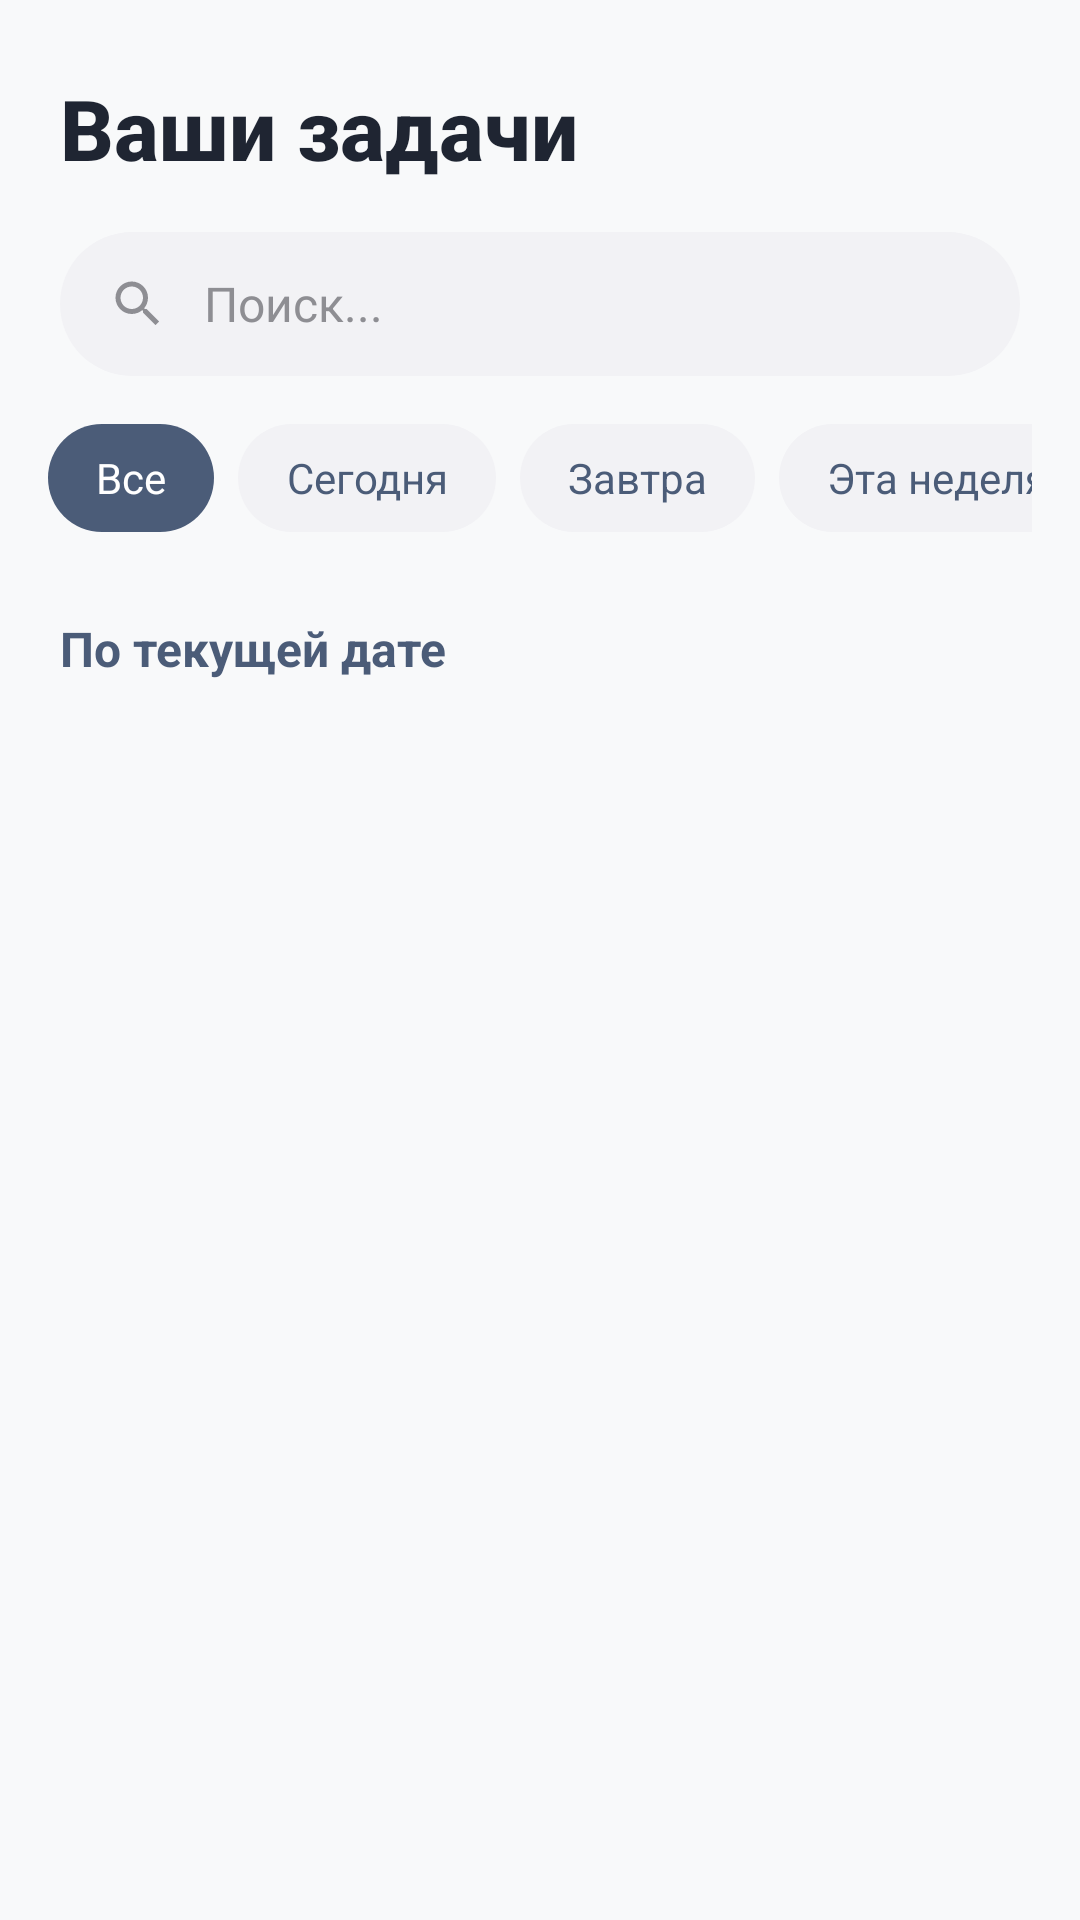

Produce the Android XML layout that renders to this screen, including the resource entries it uses.
<!-- AndroidManifest.xml: application theme Theme.Planner -->
<!-- res/layout/fragment_tasks_content.xml -->
<?xml version="1.0" encoding="utf-8"?>
<LinearLayout xmlns:android="http://schemas.android.com/apk/res/android"
    xmlns:app="http://schemas.android.com/apk/res-auto"
    android:layout_width="match_parent"
    android:layout_height="match_parent"
    android:orientation="vertical"
    android:background="#F8F9FA">

    
    <LinearLayout
        android:layout_width="match_parent"
        android:layout_height="wrap_content"
        android:orientation="horizontal"
        android:paddingStart="20dp"
        android:paddingTop="24dp"
        android:paddingEnd="20dp"
        android:paddingBottom="16dp"
        android:gravity="center_vertical">
        <TextView
            android:layout_width="0dp"
            android:layout_height="wrap_content"
            android:layout_weight="1"
            android:text="Ваши задачи"
            android:textColor="#1F2532"
            android:textSize="28sp"
            android:textStyle="bold"
            android:fontFamily="sans-serif-medium" />
    </LinearLayout>

    
    <LinearLayout
        android:layout_width="match_parent"
        android:layout_height="wrap_content"
        android:paddingStart="20dp"
        android:paddingEnd="20dp"
        android:paddingBottom="16dp">
        <LinearLayout
            android:layout_width="match_parent"
            android:layout_height="48dp"
            android:background="@drawable/search_background"
            android:orientation="horizontal"
            android:gravity="center_vertical"
            android:paddingStart="16dp"
            android:paddingEnd="16dp">
            <ImageView android:layout_width="20dp" android:layout_height="20dp" android:src="@drawable/ic_search" app:tint="#8E8E93" />
            <EditText android:id="@+id/etSearch" android:layout_width="0dp" android:layout_height="match_parent" android:layout_weight="1" android:layout_marginStart="12dp" android:hint="Поиск..." android:background="@null" android:textSize="16sp" android:textColor="#1F2532" android:textColorHint="#8E8E93" />
            <ImageView android:id="@+id/btnClearSearch" android:layout_width="20dp" android:layout_height="20dp" android:src="@drawable/ic_close" android:visibility="gone" app:tint="#8E8E93" />
        </LinearLayout>
    </LinearLayout>

    
    <HorizontalScrollView android:layout_width="match_parent" android:layout_height="wrap_content" android:scrollbars="none" android:paddingStart="16dp" android:paddingEnd="16dp" android:paddingBottom="12dp">
        <LinearLayout android:id="@+id/filterChips" android:layout_width="wrap_content" android:layout_height="wrap_content" android:orientation="horizontal">
            <TextView android:id="@+id/chipAll" android:layout_width="wrap_content" android:layout_height="36dp" android:text="Все" android:textSize="14sp" android:gravity="center" android:paddingStart="16dp" android:paddingEnd="16dp" android:layout_marginEnd="8dp" android:background="@drawable/chip_selected" android:textColor="@android:color/white" />
            <TextView android:id="@+id/chipToday" android:layout_width="wrap_content" android:layout_height="36dp" android:text="Сегодня" android:textSize="14sp" android:gravity="center" android:paddingStart="16dp" android:paddingEnd="16dp" android:layout_marginEnd="8dp" android:background="@drawable/chip_unselected" android:textColor="#4B5C78" />
            <TextView android:id="@+id/chipTomorrow" android:layout_width="wrap_content" android:layout_height="36dp" android:text="Завтра" android:textSize="14sp" android:gravity="center" android:paddingStart="16dp" android:paddingEnd="16dp" android:layout_marginEnd="8dp" android:background="@drawable/chip_unselected" android:textColor="#4B5C78" />
            <TextView android:id="@+id/chipWeek" android:layout_width="wrap_content" android:layout_height="36dp" android:text="Эта неделя" android:textSize="14sp" android:gravity="center" android:paddingStart="16dp" android:paddingEnd="16dp" android:layout_marginEnd="8dp" android:background="@drawable/chip_unselected" android:textColor="#4B5C78" />
            <TextView android:id="@+id/chipCompleted" android:layout_width="wrap_content" android:layout_height="36dp" android:text="Выполненные" android:textSize="14sp" android:gravity="center" android:paddingStart="16dp" android:paddingEnd="16dp" android:layout_marginEnd="8dp" android:background="@drawable/chip_unselected" android:textColor="#4B5C78" />
            <TextView android:id="@+id/chipUncompleted" android:layout_width="wrap_content" android:layout_height="36dp" android:text="Активные" android:textSize="14sp" android:gravity="center" android:paddingStart="16dp" android:paddingEnd="16dp" android:background="@drawable/chip_unselected" android:textColor="#4B5C78" />
        </LinearLayout>
    </HorizontalScrollView>

    
    <TextView android:id="@+id/tvSectionHeader" android:layout_width="match_parent" android:layout_height="wrap_content" android:text="По текущей дате" android:textSize="16sp" android:textStyle="bold" android:textColor="#4B5C78" android:paddingStart="20dp" android:paddingTop="16dp" android:paddingBottom="12dp" />

    
    <ScrollView android:layout_width="match_parent" android:layout_height="match_parent" android:fillViewport="true">
        <LinearLayout android:id="@+id/tasksContainer" android:layout_width="match_parent" android:layout_height="wrap_content" android:orientation="vertical" android:paddingStart="16dp" android:paddingEnd="16dp" android:paddingBottom="80dp" />
    </ScrollView>

</LinearLayout>
<!-- resources referenced by this layout -->
<resources>
  <!-- drawable chip_selected (drawable) -->
  <?xml version="1.0" encoding="utf-8"?>
  <shape xmlns:android="http://schemas.android.com/apk/res/android">
      <solid android:color="#4B5C78" />
      <corners android:radius="18dp" />
  </shape>
  <!-- drawable chip_unselected (drawable) -->
  <?xml version="1.0" encoding="utf-8"?>
  <shape xmlns:android="http://schemas.android.com/apk/res/android">
      <solid android:color="#F2F2F5" />
      <corners android:radius="18dp" />
  </shape>
  <!-- drawable ic_close (drawable) -->
  <vector xmlns:android="http://schemas.android.com/apk/res/android"
      android:width="24dp"
      android:height="24dp"
      android:viewportWidth="24"
      android:viewportHeight="24">
      <path
          android:fillColor="#1F2532"
          android:pathData="M19,6.41L17.59,5 12,10.59 6.41,5 5,6.41 10.59,12 5,17.59 6.41,19 12,13.41 17.59,19 19,17.59 13.41,12z"/>
  </vector>
  <!-- drawable ic_search (drawable) -->
  <vector xmlns:android="http://schemas.android.com/apk/res/android"
      android:width="24dp"
      android:height="24dp"
      android:viewportWidth="24"
      android:viewportHeight="24">
      <path
          android:fillColor="#1F2532"
          android:pathData="M15.5,14h-0.79l-0.28,-0.27C15.41,12.59 16,11.11 16,9.5 16,5.91 13.09,3 9.5,3S3,5.91 3,9.5 5.91,16 9.5,16c1.61,0 3.09,-0.59 4.23,-1.57l0.27,0.28v0.79l5,4.99L20.49,19l-4.99,-5zM9.5,14C7.01,14 5,11.99 5,9.5S7.01,5 9.5,5 14,7.01 14,9.5 11.99,14 9.5,14z"/>
  </vector>
  <!-- drawable search_background (drawable) -->
  <?xml version="1.0" encoding="utf-8"?>
  <shape xmlns:android="http://schemas.android.com/apk/res/android">
      <solid android:color="#F2F2F5" />
      <corners android:radius="24dp" />
  </shape>
  <style name="Theme.Planner" parent="Theme.MaterialComponents.DayNight.NoActionBar">
          <item name="colorPrimary">@color/primary</item>
          <item name="colorPrimaryDark">@color/primary_dark</item>
          <item name="colorAccent">@color/accent</item>
          <item name="android:windowBackground">@color/white</item>
          <item name="android:statusBarColor">?attr/colorPrimaryDark</item>
          <item name="android:navigationBarColor">?attr/colorPrimary</item>
      </style>
  <color name="primary">#4B5C78</color>
  <color name="primary_dark">#3A4A63</color>
  <color name="accent">#6C8EB2</color>
  <color name="white">#FFFFFFFF</color>
</resources>
